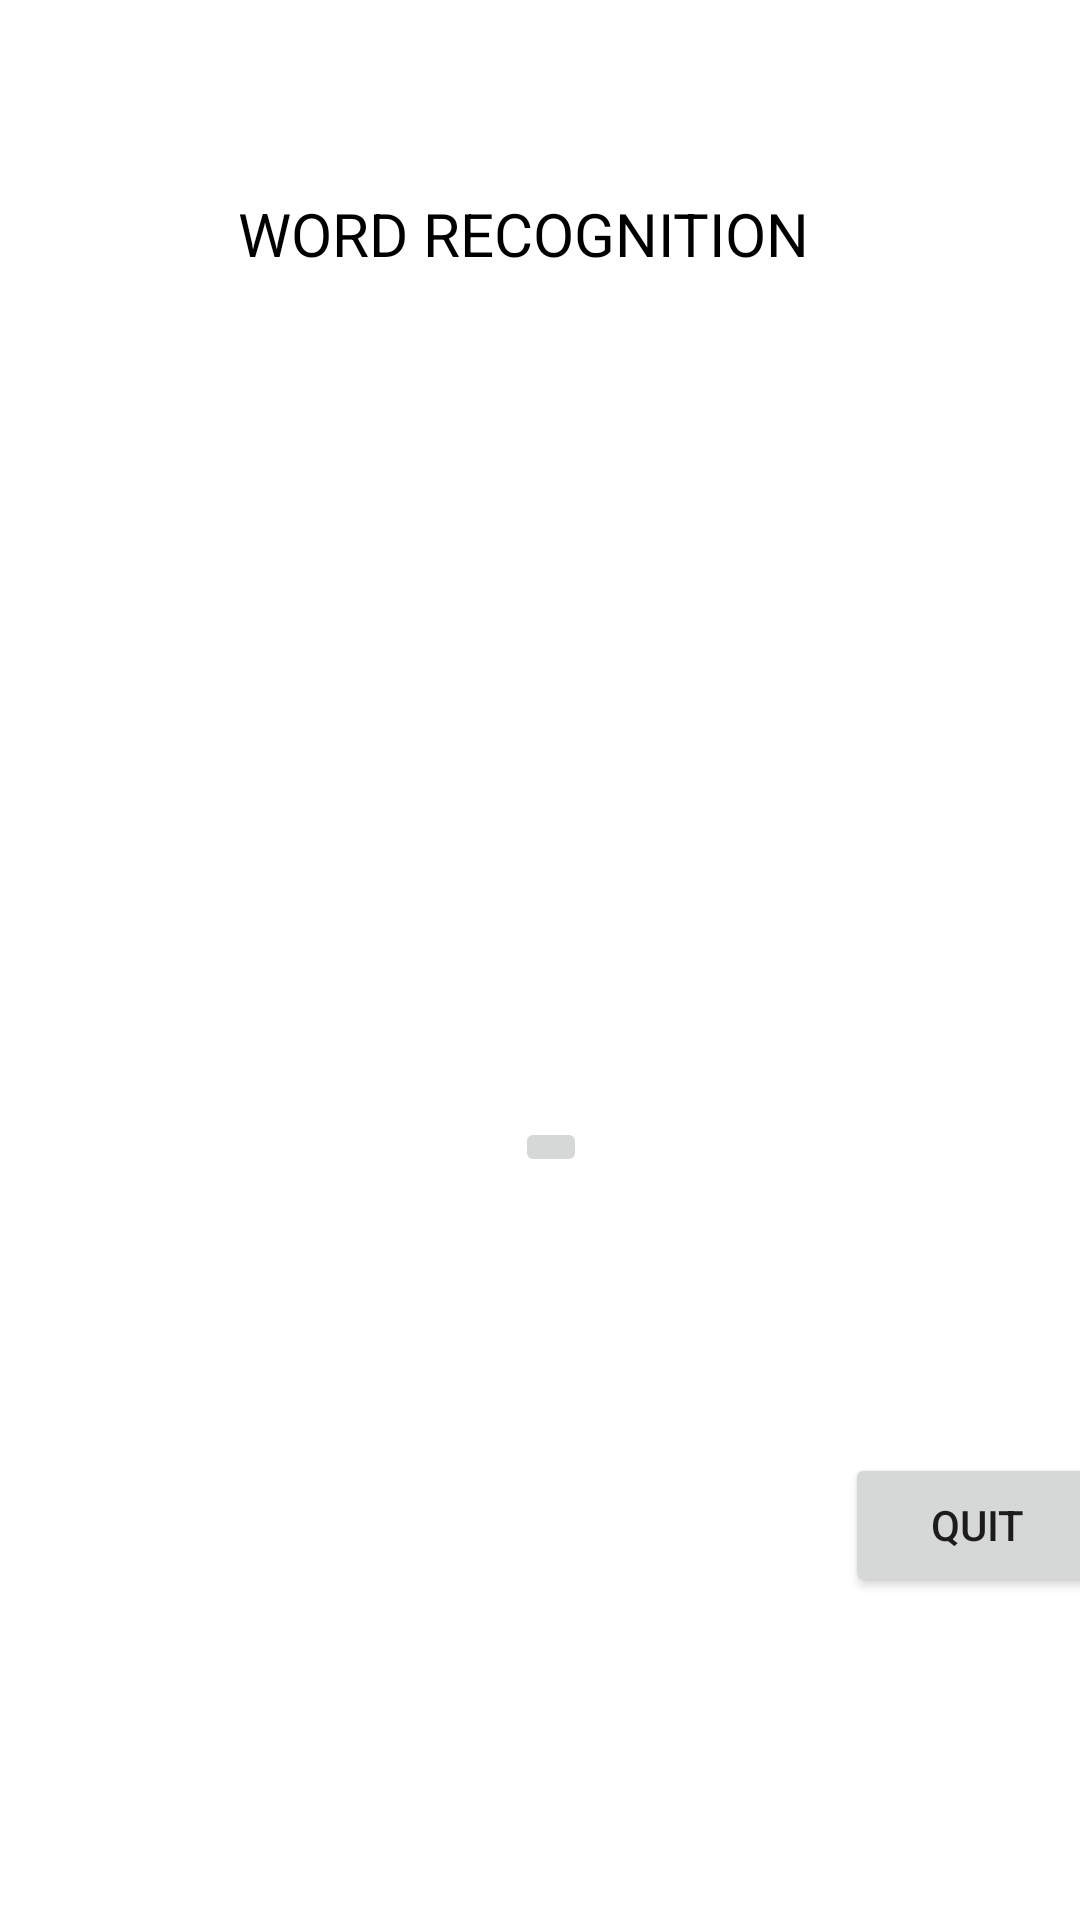

This screen was rendered from an Android layout file. Write that file and the resources it references.
<!-- AndroidManifest.xml: application theme Theme.Kids_Learning -->
<!-- res/layout/activity_wordactivity.xml -->
<?xml version="1.0" encoding="utf-8"?>
<androidx.constraintlayout.widget.ConstraintLayout xmlns:android="http://schemas.android.com/apk/res/android"
    xmlns:app="http://schemas.android.com/apk/res-auto"
    xmlns:tools="http://schemas.android.com/tools"
    android:layout_width="match_parent"
    android:layout_height="match_parent"
    android:background="@drawable/background">

    <TextView
        android:id="@+id/wordss"
        android:layout_width="245dp"
        android:layout_height="75dp"
        android:layout_marginStart="8dp"
        android:layout_marginTop="8dp"
        android:layout_marginEnd="8dp"
        android:text="WORD RECOGNITION"
        android:textColor="#000000"
        android:textSize="20sp"
        app:layout_constraintBottom_toBottomOf="parent"
        app:layout_constraintEnd_toEndOf="parent"
        app:layout_constraintHorizontal_bias="0.719"
        app:layout_constraintStart_toStartOf="parent"
        app:layout_constraintTop_toTopOf="parent"
        app:layout_constraintVertical_bias="0.101" />

    <TextView
        android:id="@+id/obimage"
        android:layout_width="wrap_content"
        android:layout_height="70dp"
        android:layout_marginStart="8dp"
        android:layout_marginTop="8dp"
        android:layout_marginEnd="8dp"
        android:layout_marginBottom="8dp"
        android:textColor="#000000"
        android:textSize="24sp"
        app:layout_constraintBottom_toBottomOf="parent"
        app:layout_constraintEnd_toEndOf="parent"
        app:layout_constraintStart_toStartOf="parent"
        app:layout_constraintTop_toTopOf="parent"
        app:layout_constraintVertical_bias="0.209" />

    <ImageButton
        android:id="@+id/imageButton2"
        android:layout_width="wrap_content"
        android:layout_height="wrap_content"
        android:layout_marginStart="8dp"
        android:layout_marginTop="8dp"
        android:layout_marginEnd="8dp"
        android:layout_marginBottom="8dp"
        app:layout_constraintBottom_toBottomOf="parent"
        app:layout_constraintEnd_toEndOf="parent"
        app:layout_constraintHorizontal_bias="0.511"
        app:layout_constraintStart_toStartOf="parent"
        app:layout_constraintTop_toTopOf="parent"
        app:layout_constraintVertical_bias="0.603"
        app:srcCompat="@drawable/speak128" />

    <Button
        android:id="@+id/wordbtn"
        android:layout_width="wrap_content"
        android:layout_height="wrap_content"
        android:layout_marginStart="307dp"
        android:layout_marginEnd="16dp"
        android:layout_marginBottom="16dp"
        android:text="quit"
        app:layout_constraintBottom_toBottomOf="parent"
        app:layout_constraintEnd_toEndOf="parent"
        app:layout_constraintStart_toStartOf="parent"
        app:layout_constraintTop_toBottomOf="@+id/imageButton2"
        android:layout_marginLeft="307dp"
        android:layout_marginRight="16dp" />

</androidx.constraintlayout.widget.ConstraintLayout>
<!-- resources referenced by this layout -->
<resources>
  <style name="Theme.Kids_Learning" parent="Theme.MaterialComponents.DayNight.DarkActionBar">
          
          <item name="colorPrimary">@color/purple_500</item>
          <item name="colorPrimaryVariant">@color/purple_700</item>
          <item name="colorOnPrimary">@color/white</item>
          
          <item name="colorSecondary">@color/teal_200</item>
          <item name="colorSecondaryVariant">@color/teal_700</item>
          <item name="colorOnSecondary">@color/black</item>
          
          <item name="android:statusBarColor" tools:targetApi="l">?attr/colorPrimaryVariant</item>
          
      </style>
  <color name="purple_500">#FF6200EE</color>
  <color name="purple_700">#FF3700B3</color>
  <color name="white">#FFFFFFFF</color>
  <color name="teal_200">#FF03DAC5</color>
  <color name="teal_700">#FF018786</color>
  <color name="black">#FF000000</color>
</resources>
